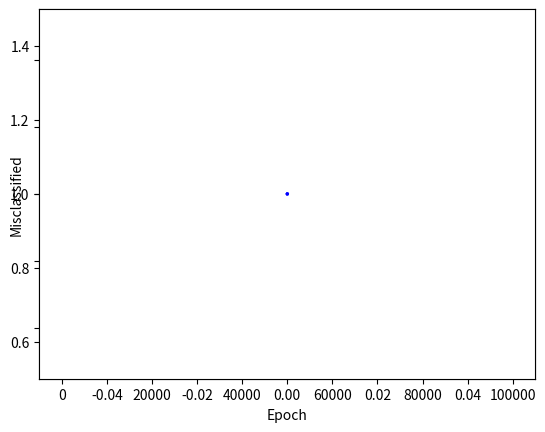

Python code for this plot:
# To help us perform math operations
import numpy as np
# to plot our data and model visually
from matplotlib import pyplot as plt


# Step 1 - Define our data

# Input data - Of the form [X value, Y value, Bias term]
X = np.array([
    [-2, 4, -1]
    , [4, 1, -1]
    , [1, 6, 1]
    , [2, 4, -1]
    , [6, 2, -1]
])

# Associated output labels - First 2 examples are labeled '-1' and last 3 are labeled '+1'
y = np.array([-1, -1, 1, 1, 1])

# Let's plot these examples on a 2D graph!
# for each example
for d, sample in enumerate(X):
    # Plot the negative samples (the first 2)
    if d < 2:
        plt.scatter(sample[0], sample[1], s=120, marker='_', linewidths=2)
    # Plot the positive samples (the last 3)
    else:
        plt.scatter(sample[0], sample[1], s=120, marker='+', linewidths=2)

# Print a possible hyperplane, that is seperating the two classes.
# We'll two points and draw the line between them (naive guess)
plt.plot([-2, 6], [6, 0.5])
plt.show()

# Let's perform stochastic gradient descent to learn the separating hyperplane between both classes
def svm_sgd_plot(X, Y):
    # Initialize our SVMs weight vector with zeros (3 values)
    w = np.zeros(len(X[0]))
    # The learning rate
    eta = 1
    # how many iterations to train for
    epochs = 100000
    # store misclassifications so we can plot how they change over time
    errors = []

    # training part, gradient descent part
    for epoch in range(1, epochs):
        error = 0
        for i, x in enumerate(X):
            # misclassification
            if (Y[i] * np.dot(X[i], w)) < 1:
                # misclassified update for ours weights
                w = w + eta * (-2 * (1 / epoch) * w)
        errors.append(error)
    
    # let's plot the rate of classification errors during training for our SVM
    plt.plot(errors, '|')
    plt.ylim(0.5, 1.5)
    plt.axes().set_yticklabels([])
    plt.xlabel('Epoch')
    plt.ylabel('Misclassified')
    plt.show()

    return w


for d, sample in enumerate(X):
    # Plot the negative samples
    if d < 2:
        plt.scatter(sample[0], sample[1], s=120, marker='_', linewidths=2)
    # Plot the positive samples
    else:
        plt.scatter(sample[0], sample[1], s=120, marker='+', linewidths=2)
    
# Add our test samples
plt.scatter(2, 2, s=120, marker='_', linewidths=2, color='yellow')
plt.scatter(4, 3, s=120, marker='+', linewidths=2, color='blue')

# Print the hyperplane calculated by svm_sgd()
w = svm_sgd_plot(X, y)

x2 = [w[0], w[1], -w[1], w[0]]
x3 = [w[0], w[1], w[1], -w[0]]

x2x3 = np.array([x2, x3])
X, Y, U, V = zip(*x2x3)
ax = plt.gca()
ax.quiver(X, Y, U, V, scale=1, color='blue')

# they decrease over time! Our SVM is learning the optimal hyperplane